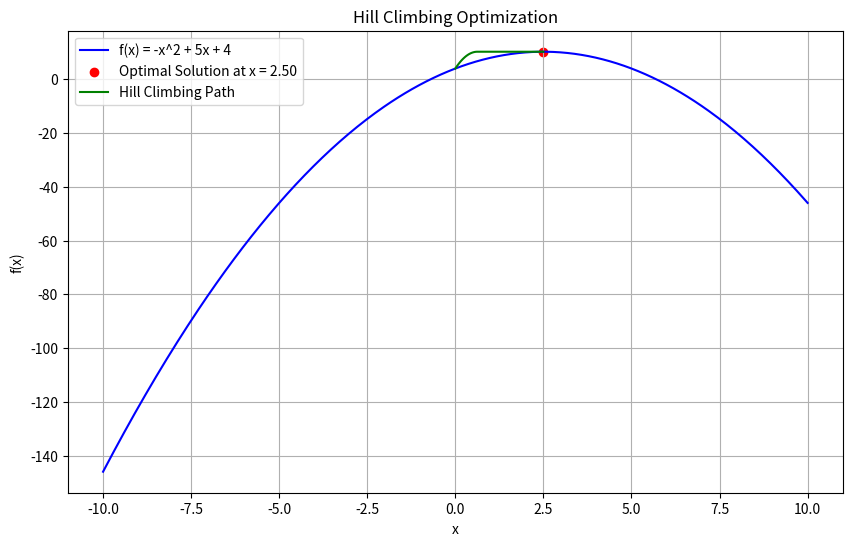

This figure's Python source:
import numpy as np
import matplotlib.pyplot as plt

# Define the function to be optimized
def func(x):
    return -x**2 + 5*x + 4  # Example: f(x) = -x^2 + 5x + 4

# Hill Climbing Search Algorithm
def hill_climbing(func, start_point, step_size, max_iterations):
    current_solution = start_point
    current_value = func(current_solution)
    
    values = [current_value]  # Track values for visualization
    
    for _ in range(max_iterations):
        # Generate a neighboring solution
        neighbor_solution = current_solution + step_size
        
        # Evaluate the function at the neighbor
        neighbor_value = func(neighbor_solution)
        
        # If the neighbor is better, move to it
        if neighbor_value > current_value:
            current_solution = neighbor_solution
            current_value = neighbor_value
            
        values.append(current_value)  # Record the current value

    return current_solution, current_value, values

# Main function
def main():
    # Hill Climbing parameters
    start_point = 0  # Starting point (arbitrary)
    step_size = 0.1  # Step size
    max_iterations = 100  # Maximum iterations
    
    # Run Hill Climbing algorithm
    best_solution, best_value, values = hill_climbing(func, start_point, step_size, max_iterations)

    # Print results
    print(f"Best Solution: x = {best_solution}")
    print(f"Best Value: f(x) = {best_value}")

    # Plot the function and the optimization process
    x_vals = np.linspace(-10, 10, 400)
    y_vals = func(x_vals)

    plt.figure(figsize=(10, 6))
    plt.plot(x_vals, y_vals, label='f(x) = -x^2 + 5x + 4', color='blue')
    plt.scatter(best_solution, best_value, color='red', label=f'Optimal Solution at x = {best_solution:.2f}')
    
    # Highlight the hill climbing path
    plt.plot(np.linspace(start_point, best_solution, len(values)), values, color='green', label='Hill Climbing Path')

    plt.title("Hill Climbing Optimization")
    plt.xlabel("x")
    plt.ylabel("f(x)")
    plt.legend()
    plt.grid(True)
    plt.show()

# Run the main function
main()
